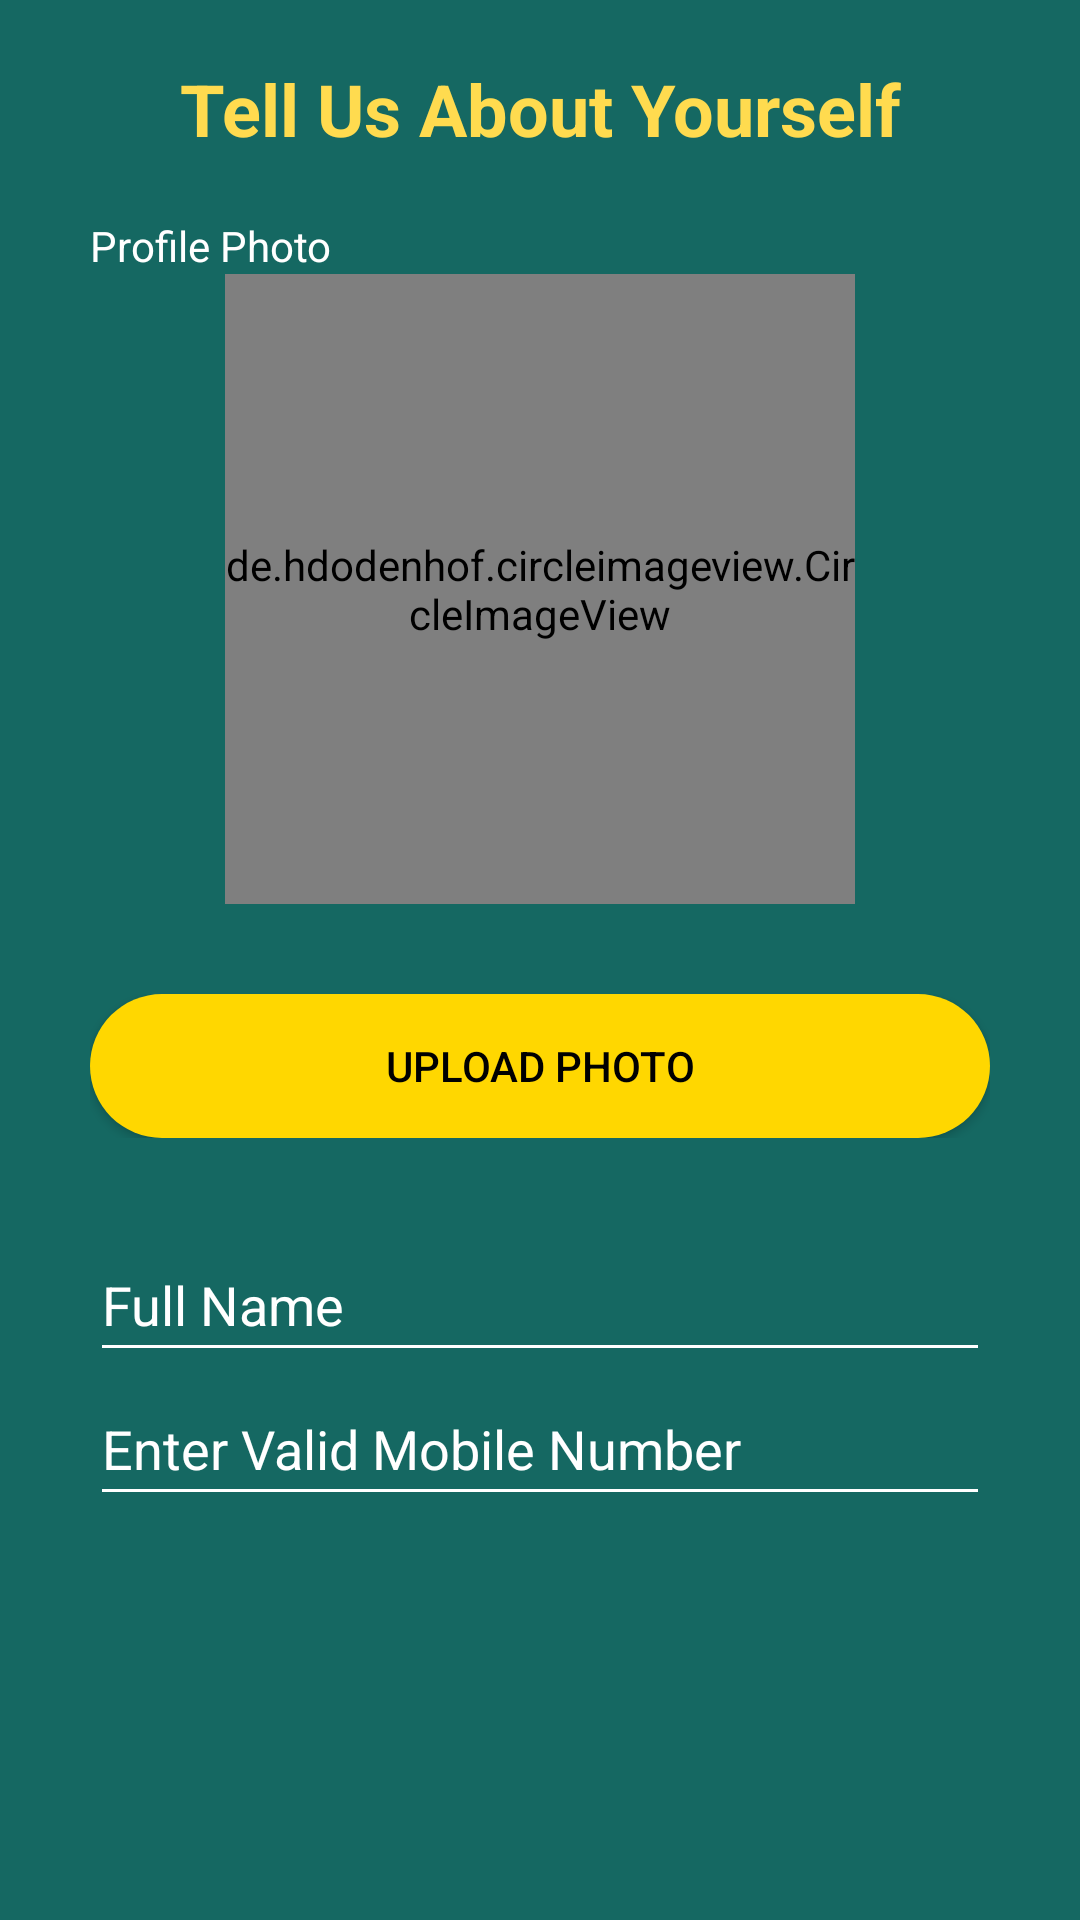

Reconstruct the res/layout file that produces this screen, plus the resources it refers to.
<!-- AndroidManifest.xml: application theme Theme.Skillshub -->
<!-- res/layout/fragment_part1.xml -->
<?xml version="1.0" encoding="utf-8"?>
<RelativeLayout xmlns:android="http://schemas.android.com/apk/res/android"
    xmlns:app="http://schemas.android.com/apk/res-auto"
    xmlns:tools="http://schemas.android.com/tools"
    android:layout_width="match_parent"
    android:layout_height="match_parent"
    android:background="@color/background_green"
    tools:context=".signupform.Part1Fragment">


        <LinearLayout
            android:layout_width="match_parent"
            android:layout_height="wrap_content"
            android:orientation="vertical">

            <TextView
                android:id="@+id/signup_topic"
                android:layout_width="match_parent"
                android:layout_height="wrap_content"
                android:layout_marginTop="20dp"
                android:gravity="center_horizontal"
                android:text="Tell Us About Yourself"
                android:textColor="@color/yellow"
                android:textSize="24dp"
                android:textStyle="bold" />

            <TextView
                android:id="@+id/textView"
                android:layout_width="match_parent"
                android:layout_height="wrap_content"
                android:textColor="@color/white"
                android:layout_marginStart="30dp"
                android:layout_marginTop="20dp"
                android:text="Profile Photo" />

            <de.hdodenhof.circleimageview.CircleImageView
                android:id="@+id/signup_upload_avatar"
                android:layout_width="210dp"
                android:layout_height="210dp"
                android:layout_gravity="center"
                android:src="@drawable/avatar"
                app:civ_border_color="@color/yellow"
                app:civ_border_width="7dp" />

            <LinearLayout
                android:layout_width="match_parent"
                android:layout_height="match_parent"
                android:orientation="horizontal"
                android:layout_margin="30dp">


                <Button
                    android:id="@+id/signup_upload_profile_photo"
                    android:layout_width="wrap_content"
                    android:layout_height="wrap_content"
                    android:layout_weight="1"
                    android:textColor="@color/black"
                    android:background="@drawable/yellow_button_background"
                    android:text="UPLOAD PHOTO" />
            </LinearLayout>

            <EditText
                android:id="@+id/signup_full_name"
                android:layout_width="match_parent"
                android:layout_height="48dp"
                android:layout_weight="1"
                android:ems="10"
                android:layout_marginStart="30dp"
                android:layout_marginEnd="30dp"
                android:textColor="@color/white"
                android:inputType="textPersonName"
                android:textColorHint="@color/white"
                android:hint="Full Name"
                android:backgroundTint="@color/white"/>

            <EditText
                android:id="@+id/signup_mobileno"
                android:layout_width="match_parent"
                android:layout_height="48dp"
                android:layout_marginStart="30dp"
                android:layout_marginEnd="30dp"
                android:textColorHint="@color/white"
                android:hint="Enter Valid Mobile Number"
                android:inputType="phone"
                android:textColor="@color/white"
                android:ems="10"
                android:backgroundTint="@color/white"/>

        </LinearLayout>

</RelativeLayout>
<!-- resources referenced by this layout -->
<resources>
  <color name="background_green">#156862</color>
  <color name="black">#FF000000</color>
  <color name="white">#FFFFFFFF</color>
  <color name="yellow">#FFDB4F</color>
  <!-- drawable avatar: png bitmap (drawable-hdpi, 16398 bytes) -->
  <!-- drawable yellow_button_background (drawable) -->
  <?xml version="1.0" encoding="utf-8"?>
  <selector xmlns:android="http://schemas.android.com/apk/res/android">
      <item>
          <shape android:layout_width="match_parent" android:layout_height="wrap_content" android:shape="rectangle">
              <solid android:color="#FFD700" />
              <corners android:radius="85dp" />
          </shape>
      </item>
  </selector>
  <style name="Theme.Skillshub" parent="Base.Theme.Skillshub">
          
          <item name="android:windowIsTranslucent">true</item>
  
          
          <item name="android:windowFullscreen">false</item>
  
          
          <item name="android:fitsSystemWindows">true</item>
  
          
  
      </style>
  <style name="Base.Theme.Skillshub" parent="Theme.AppCompat.NoActionBar">
      </style>
</resources>
